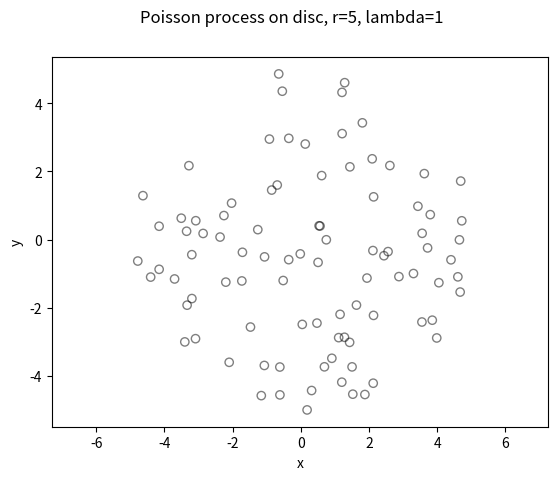

Python code for this plot:
import numpy as np
from matplotlib import pyplot as plt


def problem_3():
    """ PROBLEM 3 (ROSS 5.32) """
    # disk info
    r = 5
    x_center, y_center = 0, 0
    area_disc = np.pi * (r ** 2)

    # Point process parameters (poisson intensity)
    lambda_poisson = 1

    # Simulate Poisson point process
    # Poisson number of points
    numbPoints = np.random.poisson(lambda_poisson * area_disc)
    # polar angular coordinates for points
    theta = 2 * np.pi * np.random.uniform(0, 1, numbPoints)
    # polar radial coordinates for points
    rho = r * np.sqrt(np.random.uniform(0, 1, numbPoints))

    # Convert from polar to Cartesian coordinates
    x_generated = rho * np.cos(theta)
    y_generated = rho * np.sin(theta)

    # Shift disk center
    x_generated = x_generated + x_center
    y_generated = y_generated + y_center

    # Plot
    fig = plt.figure()
    plt.scatter(x_generated, y_generated, edgecolor='k', facecolor='none', alpha=0.5)
    plt.xlabel("x")
    plt.ylabel("y")
    plt.axis('equal')
    fig.suptitle('Poisson process on disc, r=5, lambda=1')
    plt.savefig('poisson disc.png',dpi=300)
    plt.close()


def problem_4():
    pass

problem_3()
